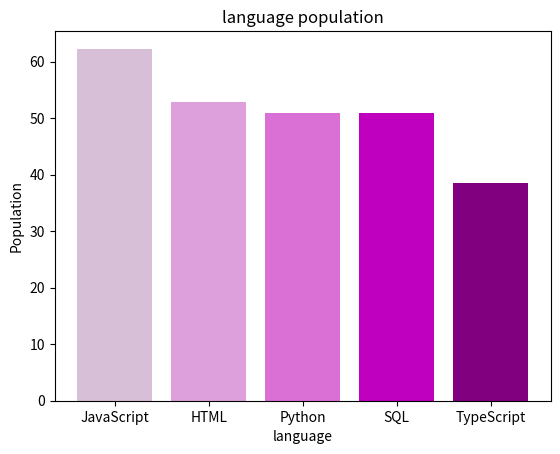

Write the Python code that produced this figure.

#create my own directory and input the data
language = {"JavaScript":62.3, "HTML": 52.9, "Python": 51, "SQL":51, "TypeScript": 38.5}
#begin to draw pictures
import matplotlib.pyplot as plt
#define x and y axis
x = list(language.keys())
y = list(language.values())
#define the width of the bar chart
width = 0.5
#plot the bar chart
plt.bar(x,y,color = ["thistle", "plum", "orchid", "m", "purple"])

#label the name of x and y axis and the title
plt.ylabel("Population")
plt.title("language population") 
plt.xlabel("language")

plt.show()